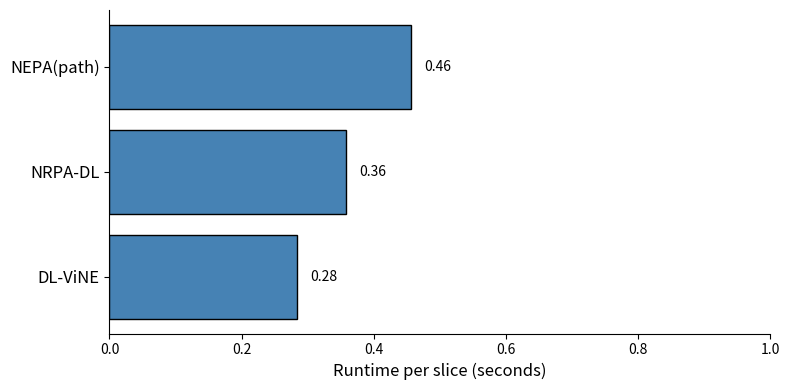

This chart was generated by the following Python code:

import matplotlib.pyplot as plt
import numpy as np

#RUNTIME ******************************************************************************
# Averaged data
algorithms = [ 'NEPA(path)', 'NRPA-DL', 'DL-ViNE']
runtimes = [0.4567615895895636, 0.3574469684108364,  0.2832534573542909] 

fig, ax = plt.subplots(figsize=(8, 4))  

y_pos = np.arange(len(algorithms))

bars = ax.barh(y_pos, runtimes, color='steelblue', edgecolor='black')

ax.set_yticks(y_pos)
ax.set_yticklabels(algorithms, fontsize=12)
ax.invert_yaxis()  

ax.set_xlabel('Runtime per slice (seconds)', fontsize=12)

for bar in bars:
    width = bar.get_width()
    ax.text(width + 0.02, bar.get_y() + bar.get_height()/2, 
            f'{width:.2f}', va='center', ha='left', fontsize=10)

ax.set_xlim([0, 1])

ax.spines['top'].set_visible(False)
ax.spines['right'].set_visible(False)

plt.tight_layout()

plt.show()